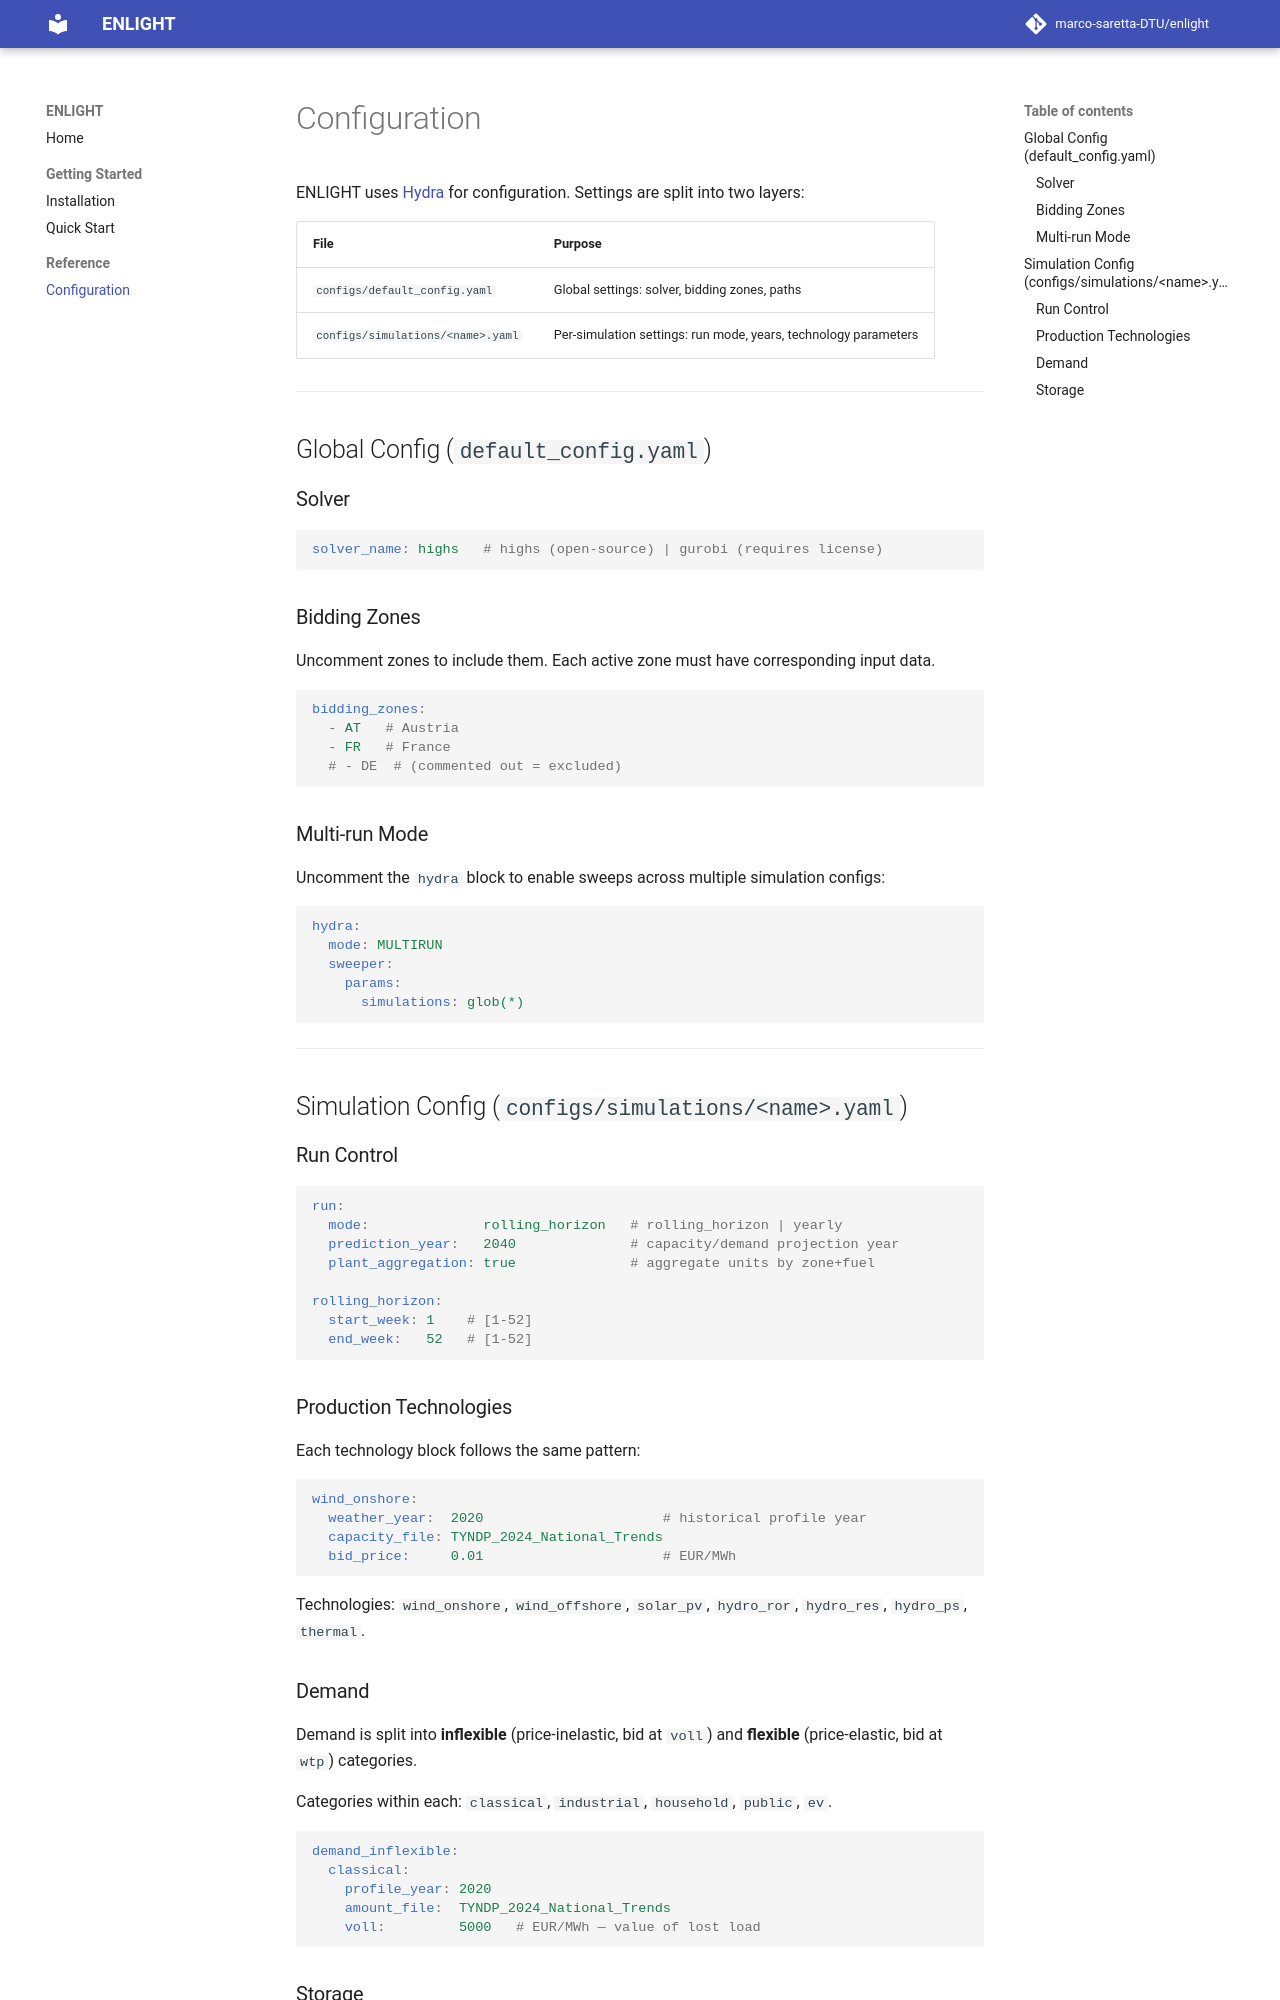

repository: marco-saretta/enlight · page: configuration/index.html · generator: mkdocs

# Configuration

ENLIGHT uses [Hydra](https://hydra.cc/) for configuration. Settings are split into two layers:

| File | Purpose |
|---|---|
| `configs/default_config.yaml` | Global settings: solver, bidding zones, paths |
| `configs/simulations/<name>.yaml` | Per-simulation settings: run mode, years, technology parameters |

---

## Global Config (`default_config.yaml`)

### Solver

```yaml
solver_name: highs   # highs (open-source) | gurobi (requires license)
```

### Bidding Zones

Uncomment zones to include them. Each active zone must have corresponding input data.

```yaml
bidding_zones:
  - AT   # Austria
  - FR   # France
  # - DE  # (commented out = excluded)
```

### Multi-run Mode

Uncomment the `hydra` block to enable sweeps across multiple simulation configs:

```yaml
hydra:
  mode: MULTIRUN
  sweeper:
    params:
      simulations: glob(*)
```

---

## Simulation Config (`configs/simulations/<name>.yaml`)

### Run Control

```yaml
run:
  mode:              rolling_horizon   # rolling_horizon | yearly
  prediction_year:   2040              # capacity/demand projection year
  plant_aggregation: true              # aggregate units by zone+fuel

rolling_horizon:
  start_week: 1    # [1-52]
  end_week:   52   # [1-52]
```

### Production Technologies

Each technology block follows the same pattern:

```yaml
wind_onshore:
  weather_year:  2020                      # historical profile year
  capacity_file: TYNDP_2024_National_Trends
  bid_price:     0.01                      # EUR/MWh
```

Technologies: `wind_onshore`, `wind_offshore`, `solar_pv`, `hydro_ror`, `hydro_res`, `hydro_ps`, `thermal`.
